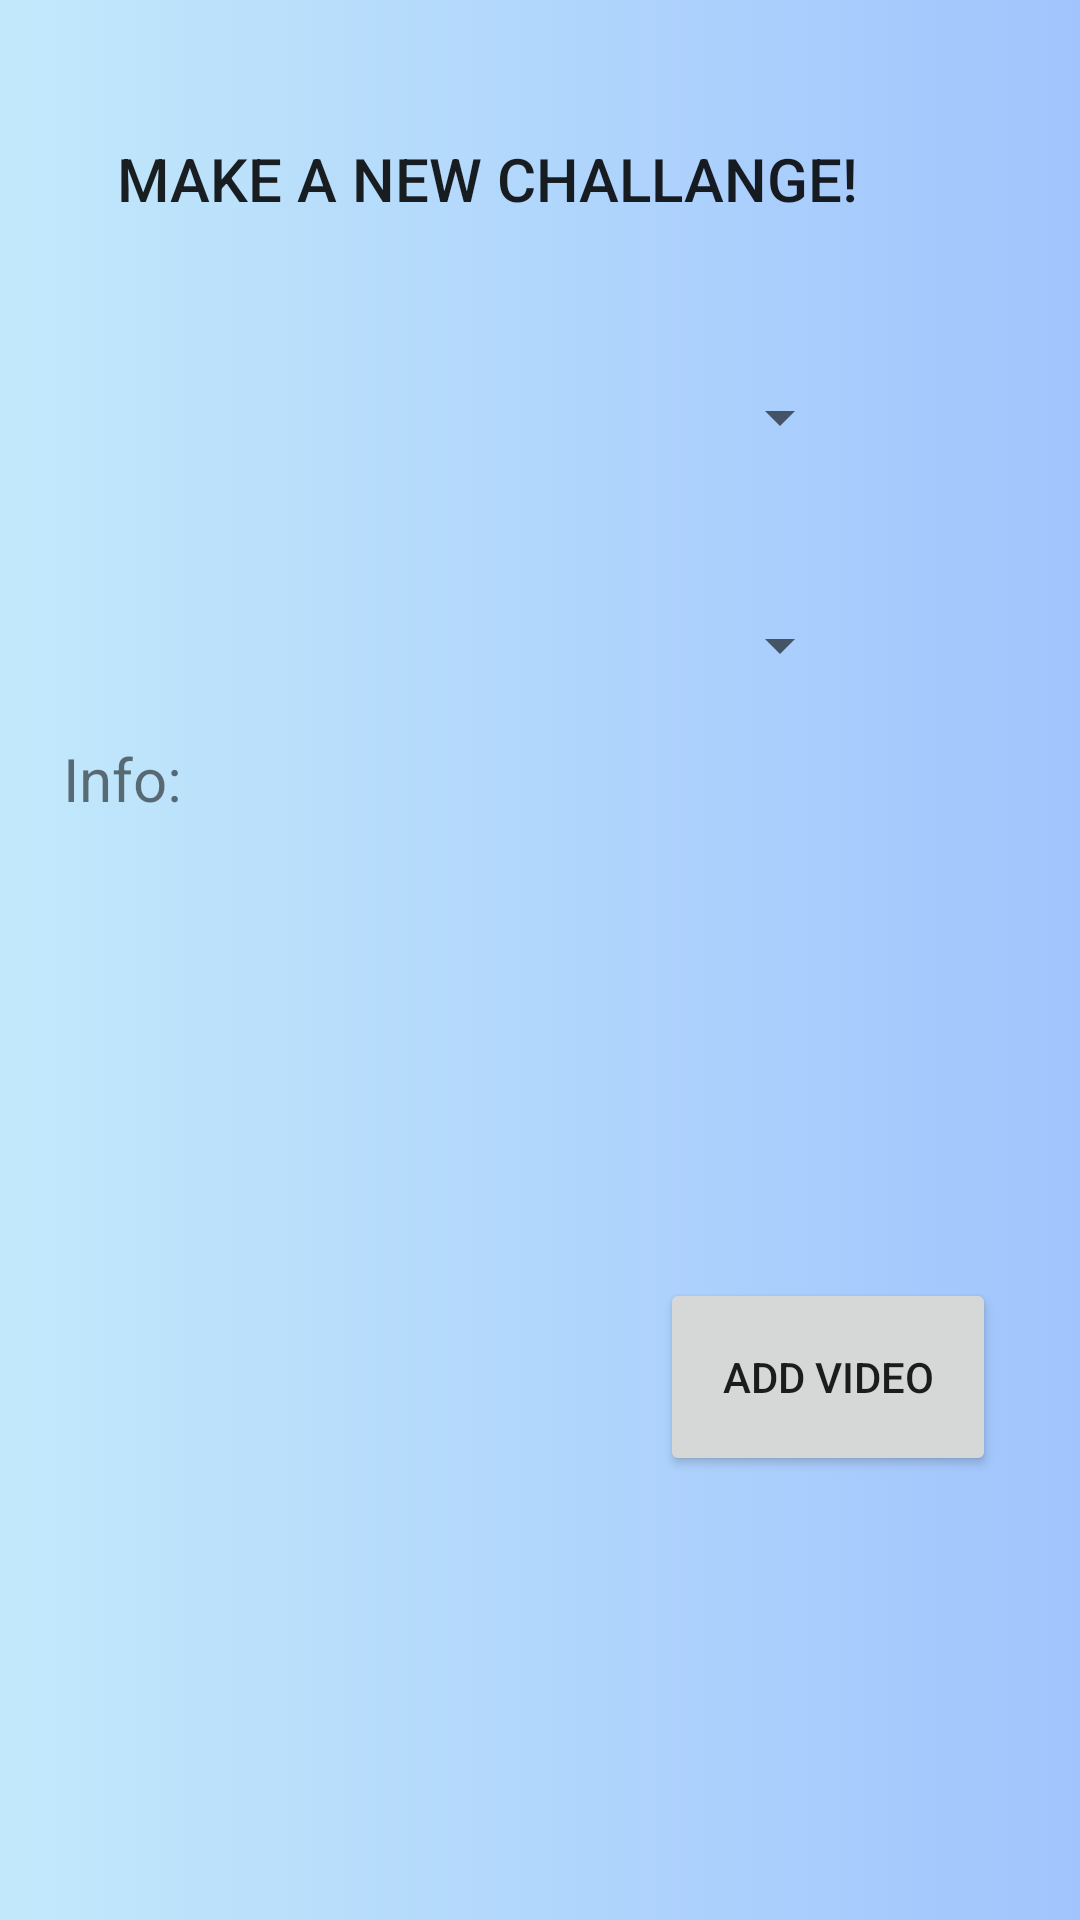

Android layout source for this screen:
<!-- AndroidManifest.xml: application theme Theme.Challenge.NoActionBar -->
<!-- res/layout/activity_new_challenge.xml -->
<?xml version="1.0" encoding="utf-8"?>
<androidx.constraintlayout.widget.ConstraintLayout xmlns:android="http://schemas.android.com/apk/res/android"
    xmlns:app="http://schemas.android.com/apk/res-auto"
    xmlns:tools="http://schemas.android.com/tools"
    android:layout_width="match_parent"
    android:layout_height="match_parent"
    tools:context=".Acvtivities.Challengs.new_challenge"
    android:background="@drawable/gradient_background"
    >

    <include

        android:id="@+id/app_bar"
        layout="@layout/app_bar">

    </include>

    <Button
        android:id="@+id/addVido"
        android:layout_width="112dp"
        android:layout_height="66dp"
        android:layout_marginStart="271dp"
        android:layout_marginLeft="271dp"
        android:layout_marginEnd="28dp"
        android:layout_marginRight="28dp"
        android:layout_marginBottom="148dp"
        android:text="Add Video"
        app:layout_constraintBottom_toBottomOf="parent"
        app:layout_constraintEnd_toEndOf="parent"
        app:layout_constraintHorizontal_bias="1.0"
        app:layout_constraintStart_toStartOf="parent" />

    <Spinner
        android:id="@+id/spinner2"
        android:layout_width="293dp"
        android:layout_height="44dp"
        android:layout_marginStart="16dp"
        android:layout_marginLeft="16dp"
        android:layout_marginTop="32dp"
        android:layout_marginEnd="102dp"
        android:layout_marginRight="102dp"
        app:layout_constraintEnd_toEndOf="parent"
        app:layout_constraintStart_toStartOf="parent"
        app:layout_constraintTop_toBottomOf="@+id/spinner" />

    <Spinner
        android:id="@+id/spinner"
        android:layout_width="293dp"
        android:layout_height="44dp"
        android:layout_marginStart="16dp"
        android:layout_marginLeft="16dp"
        android:layout_marginTop="9dp"
        android:layout_marginEnd="102dp"
        android:layout_marginRight="102dp"
        app:layout_constraintEnd_toEndOf="parent"
        app:layout_constraintStart_toStartOf="parent"
        app:layout_constraintTop_toBottomOf="@+id/textView7" />

    <TextView
        android:id="@+id/textView7"
        android:layout_width="276dp"
        android:layout_height="62dp"
        android:layout_marginTop="46dp"
        android:layout_marginEnd="45dp"
        android:layout_marginRight="45dp"
        android:text="Make A New Challange!"
        android:textAppearance="@style/TextAppearance.AppCompat.Button"
        android:textSize="20sp"
        app:layout_constraintEnd_toEndOf="parent"
        app:layout_constraintTop_toTopOf="parent" />

    <TextView
        android:id="@+id/T_info"
        android:layout_width="368dp"
        android:layout_height="217dp"
        android:layout_marginStart="21dp"
        android:layout_marginLeft="21dp"
        android:layout_marginTop="48dp"
        android:layout_marginEnd="22dp"
        android:layout_marginRight="22dp"
        android:layout_marginBottom="2dp"
        android:text="Info: "
        android:textSize="20dp"
        app:layout_constraintBottom_toTopOf="@+id/addVido"
        app:layout_constraintEnd_toEndOf="parent"
        app:layout_constraintHorizontal_bias="0.0"
        app:layout_constraintStart_toStartOf="parent"
        app:layout_constraintTop_toBottomOf="@+id/spinner2" />

</androidx.constraintlayout.widget.ConstraintLayout>
<!-- res/layout/app_bar.xml (included above) -->
<?xml version="1.0" encoding="utf-8"?>
<androidx.appcompat.widget.Toolbar xmlns:android="http://schemas.android.com/apk/res/android"
    xmlns:app="http://schemas.android.com/apk/res-auto"
    android:layout_width="match_parent"
    android:layout_height="wrap_content"
    app:theme="@style/CustomToolbarStayle"
    app:popupTheme="@style/CustomPopoutStayle"
    >

</androidx.appcompat.widget.Toolbar>
<!-- resources referenced by this layout -->
<resources>
  <!-- drawable gradient_background (drawable) -->
  <?xml version="1.0" encoding="utf-8"?>
  <selector xmlns:android="http://schemas.android.com/apk/res/android">
      <item>
          <shape>
              <gradient android:angle="180" android:startColor="#a1c4fd" android:endColor="#c2e9fb" android:type="linear"/>
          </shape>
  
      </item>
  
  </selector>
  <style name="CustomPopoutStayle" parent="Theme.AppCompat.DayNight.NoActionBar">
          <item name="android:background">@drawable/gradient_background</item>
          &gt;</style>
  <style name="CustomToolbarStayle" parent="Theme.AppCompat.DayNight.NoActionBar">
          <item name="overlapAnchor">false</item>
          <item name="android:dropDownVerticalOffset">-4dp</item>
          <item name="android:textStyle">bold</item>
          <item name="android:textColor">@color/purple_700</item>
          &gt;</style>
  <style name="Theme.Challenge.NoActionBar">
          <item name="windowActionBar">false</item>
          <item name="windowNoTitle">true</item>
      </style>
  <color name="purple_700">#FF3700B3</color>
</resources>
